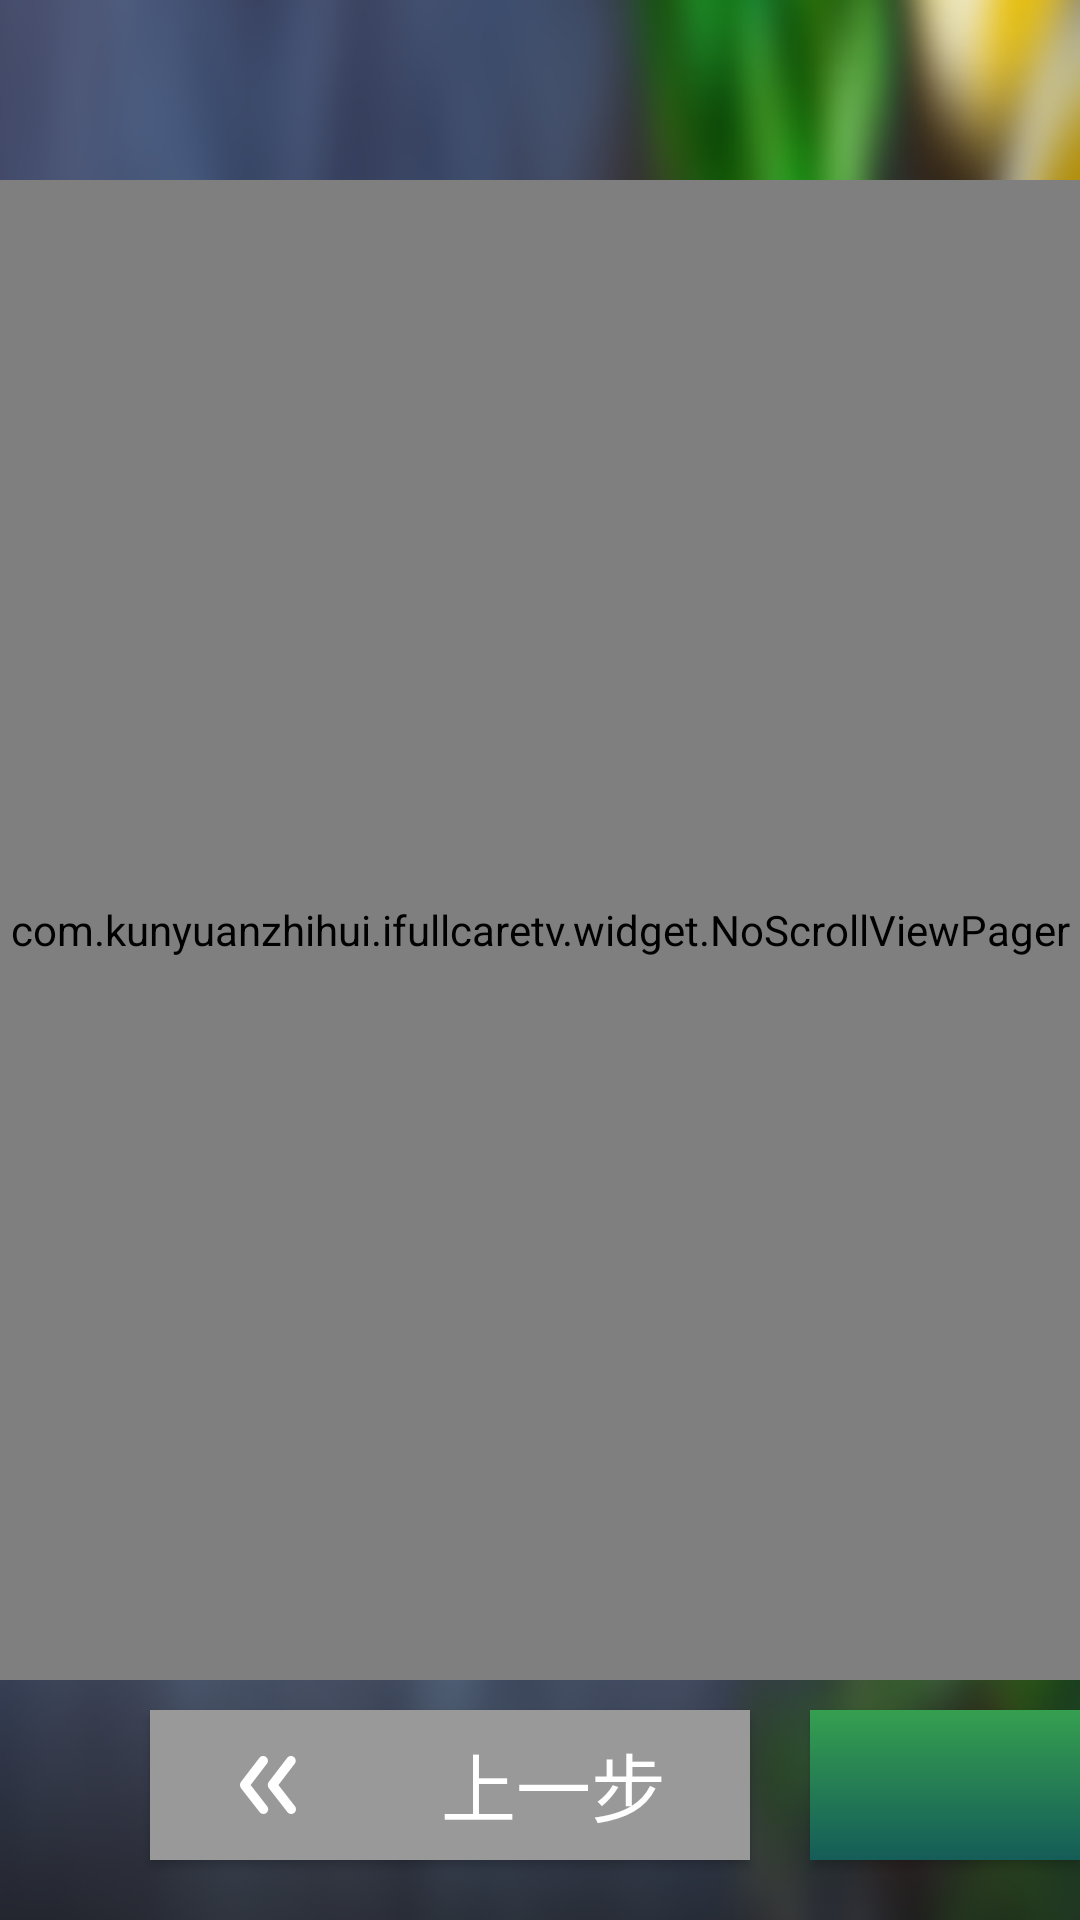

This screen was rendered from an Android layout file. Write that file and the resources it references.
<!-- AndroidManifest.xml: application theme AppTheme -->
<!-- res/layout/activity_add_character.xml -->
<?xml version="1.0" encoding="utf-8"?>
<RelativeLayout xmlns:android="http://schemas.android.com/apk/res/android"
                android:layout_width="match_parent"
                android:layout_height="match_parent"
                android:background="@mipmap/bg"
                android:orientation="vertical">


    <Button
        android:id="@+id/btn_previous_step"
        android:layout_width="200dp"
        android:layout_height="50dp"
        android:layout_alignParentBottom="true"
        android:layout_marginBottom="20dp"
        android:layout_marginLeft="50dp"
        android:background="#999999"
        android:drawableLeft="@mipmap/ico_last"
        android:drawablePadding="20dp"
        android:gravity="center"
        android:paddingLeft="30dp"
        android:text="上一步"
        android:textColor="@color/white"
        android:textSize="25dp"/>

    <Button
        android:id="@+id/btn_next_step"
        android:layout_width="500dp"
        android:layout_height="50dp"
        android:layout_alignParentBottom="true"
        android:layout_marginBottom="20dp"
        android:layout_marginLeft="20dp"
        android:layout_toRightOf="@+id/btn_previous_step"
        android:background="@mipmap/green2"
        android:drawableRight="@mipmap/icon_next"
        android:gravity="center"
        android:paddingLeft="150dp"
        android:paddingRight="150dp"
        android:text="下一步"
        android:textColor="@color/white"
        android:textSize="25dp"/>


    <ImageView
        android:id="@+id/img_home"
        android:layout_width="50dp"
        android:layout_height="50dp"
        android:layout_alignParentBottom="true"
        android:layout_alignParentRight="true"
        android:layout_marginBottom="20dp"
        android:layout_marginRight="20dp"
        android:background="@mipmap/home"
        android:focusable="true"/>

    <LinearLayout
        android:layout_width="match_parent"
        android:layout_height="match_parent"
        android:orientation="vertical"
        android:layout_above="@+id/btn_next_step">
        <LinearLayout
            android:id="@+id/viewpoint"
            android:layout_width="wrap_content"
            android:layout_height="30dp"
            android:layout_gravity="center_horizontal"
            android:layout_marginTop="20dp"
            android:layout_marginBottom="10dp"
            android:gravity="center_horizontal"
            android:orientation="horizontal"/>
        <com.kunyuanzhihui.ifullcaretv.widget.NoScrollViewPager
            android:id="@+id/viewpager"
            android:layout_width="match_parent"
            android:layout_height="match_parent"
            android:layout_marginBottom="10dp"/>


    </LinearLayout>

</RelativeLayout>
<!-- resources referenced by this layout -->
<resources>
  <color name="white">#FFFFFF</color>
  <!-- mipmap bg: png bitmap (mipmap-xxhdpi, 648498 bytes) -->
  <!-- mipmap green2: png bitmap (mipmap-xxhdpi, 451 bytes) -->
  <!-- mipmap home: png bitmap (mipmap-xxhdpi, 1189 bytes) -->
  <!-- mipmap ico_last: png bitmap (mipmap-xxhdpi, 2082 bytes) -->
  <!-- mipmap icon_next: png bitmap (mipmap-xxhdpi, 2015 bytes) -->
  <style name="AppTheme" parent="Theme.AppCompat.Light.NoActionBar">
          
          <item name="colorPrimary">@color/colorPrimary</item>
          <item name="colorPrimaryDark">@color/colorPrimaryDark</item>
          <item name="colorAccent">@color/colorAccent</item>
      </style>
  <color name="colorPrimary">#3F51B5</color>
  <color name="colorPrimaryDark">#303F9F</color>
  <color name="colorAccent">#FF4081</color>
</resources>
